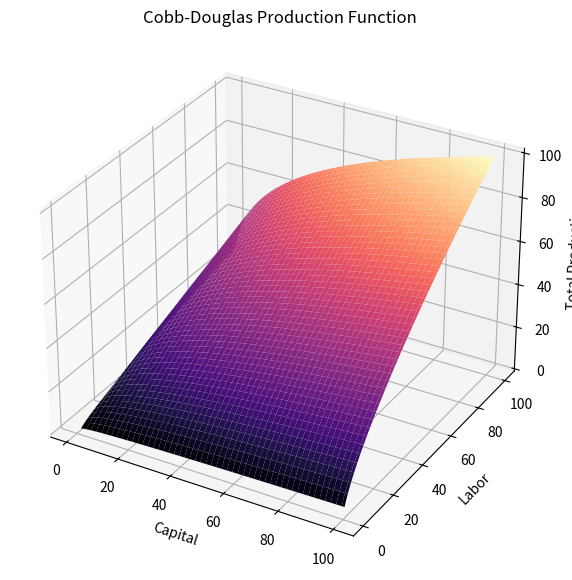
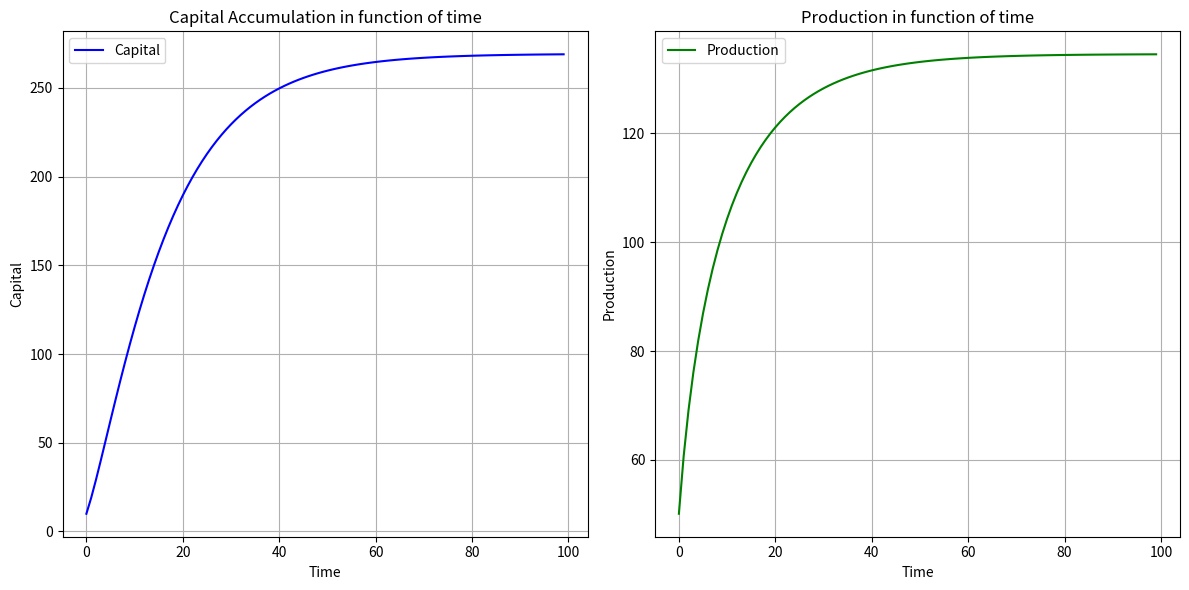
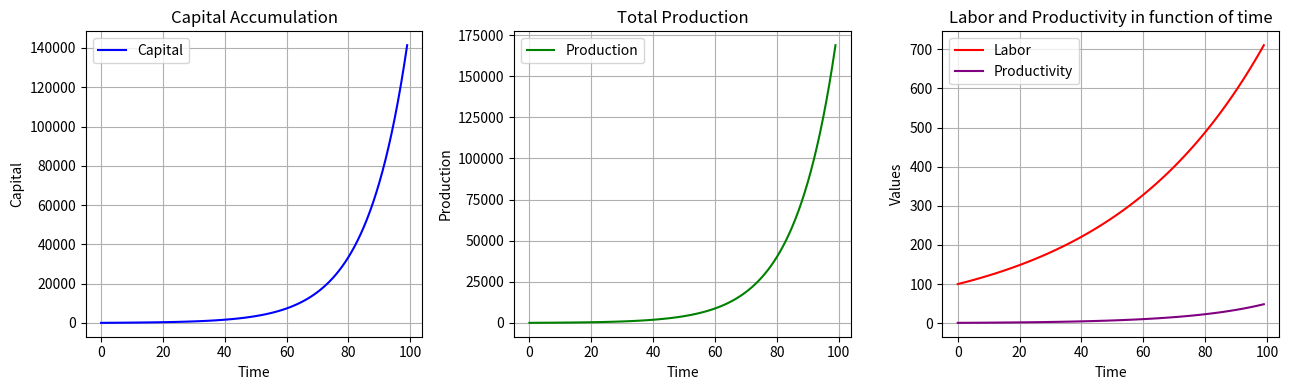

Generate these figures, in order, with matplotlib:
# simple non-calibrated Sollow-Swan Model simulation by K.Tomov

import numpy as np
import matplotlib.pyplot as plt
from mpl_toolkits.mplot3d import Axes3D

# Global parameters

alpha = 0.3      # Capital share in production
A0 = 1          # Initial total factor productivity
s = 0.2         # Savings rate
delta = 0.1     # Depreciation rate
n = 0.02         # Labor growth rate
g = 0.04         # Productivity growth rate
T = 100         # Number of time periods for simulation
K0 = 10          # Initial capital stock
L0 = 100         # Initial labor force

#Cobb Douglas initiation

def cobb_douglas(K, L, A, alpha):
    return A * (K ** alpha) * (L ** (1 - alpha))

def plot_production_surface():
    K_vals = np.linspace(1, 100, 100)
    L_vals = np.linspace(1, 100, 100)
    K_grid, L_grid = np.meshgrid(K_vals, L_vals)
    Y_grid = cobb_douglas(K_grid, L_grid, A0, alpha)
    fig = plt.figure(figsize=(10, 7))
    ax = fig.add_subplot(111, projection='3d')
    ax.plot_surface(K_grid, L_grid, Y_grid, cmap='magma')
    ax.set_title('Cobb-Douglas Production Function')
    ax.set_xlabel('Capital')
    ax.set_ylabel('Labor')
    ax.set_zlabel('Total Production')
    plt.show()


def simulate_capital_dynamics():
    L = L0
    capital = np.zeros(T)
    production = np.zeros(T)
    capital[0] = K0

    for t in range(1, T): #capital dynamics
        production[t-1] = cobb_douglas(capital[t-1], L, A0, alpha)
        capital[t] = capital[t-1] + s * production[t-1] - delta * capital[t-1]
    production[T-1] = cobb_douglas(capital[T-1], L, A0, alpha)

    plt.figure(figsize=(12, 6))
  
    plt.subplot(1, 2, 1)
    plt.plot(range(T), capital, label='Capital', color='b')
    plt.xlabel('Time')
    plt.ylabel('Capital')
    plt.title('Capital Accumulation in function of time')
    plt.grid(True)
    plt.legend()
    
    plt.subplot(1, 2, 2)
    plt.plot(range(T), production, label='Production', color='g')
    plt.xlabel('Time')
    plt.ylabel('Production')
    plt.title('Production in function of time')
    plt.grid(True)
    plt.legend()
    plt.tight_layout()
    plt.show()

def simulate_full_model():
    capital = np.zeros(T)
    labor = np.zeros(T)
    productivity = np.zeros(T)
    production = np.zeros(T)
    capital[0] = K0
    labor[0] = L0
    productivity[0] = A0

    # Simulate dynamics over time
    for t in range(1, T):
        production[t-1] = cobb_douglas(capital[t-1], labor[t-1], productivity[t-1], alpha)
        capital[t] = capital[t-1] + s * production[t-1] - (delta + n + g) * capital[t-1]
        labor[t] = labor[t-1] * (1 + n)
        productivity[t] = productivity[t-1] * (1 + g)
    production[T-1] = cobb_douglas(capital[T-1], labor[T-1], productivity[T-1], alpha)
    
    plt.figure(figsize=(13, 4))
    
    plt.subplot(1, 3, 1)
    plt.plot(range(T), capital, label='Capital', color='b')
    plt.xlabel('Time')
    plt.ylabel('Capital')
    plt.title('Capital Accumulation')
    plt.grid(True)
    plt.legend()
    
    plt.subplot(1, 3, 2)
    plt.plot(range(T), production, label='Production', color='g')
    plt.xlabel('Time')
    plt.ylabel('Production')
    plt.title('Total Production')
    plt.grid(True)
    plt.legend()
    
    plt.subplot(1, 3, 3)
    plt.plot(range(T), labor, label='Labor', color='r')
    plt.plot(range(T), productivity, label='Productivity', color='purple')
    plt.xlabel('Time')
    plt.ylabel('Values')
    plt.title('Labor and Productivity in function of time')
    plt.grid(True)
    plt.legend()
    
    plt.tight_layout()
    plt.show()

#execution

def main():
    print("P1")
    plot_production_surface()
    
    print("P2")
    simulate_capital_dynamics()
    
    print("P3: Full Dynamics")
    simulate_full_model()

if __name__ == "__main__":
    main()
